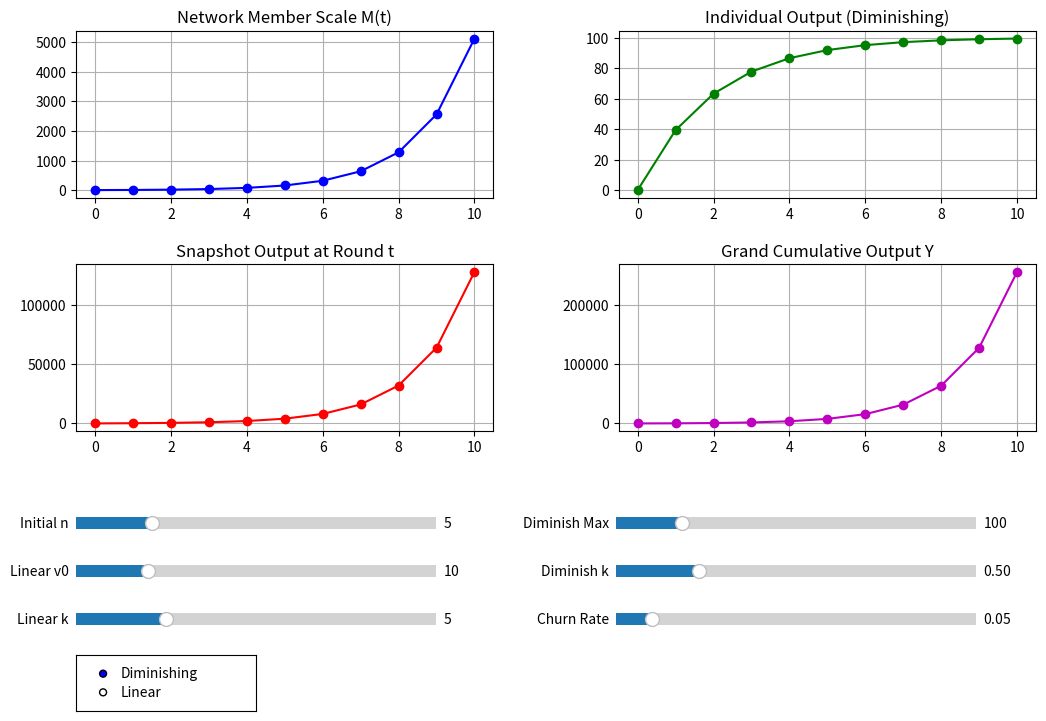

Here is the Python script that generated this plot:
import numpy as np
import matplotlib.pyplot as plt
from matplotlib.widgets import Slider, RadioButtons

# 1. EXPONENTIAL MEMBER GROWTH 
def get_member_count(n, t):
    return n * (2 ** t)

def get_cohort_size(n, c_round):
    return n if c_round == 0 else n * (2 ** (c_round - 1))

# 2. NETWORK AGGREGATOR WITH CHURN 
def simulate_network(n, t_max, mode, v0, k_lin, vmax, k_dim, churn_rate):
    round_vals = []
    cum_vals = []
    running_total = 0
    
    for t in range(t_max + 1):
        r_total = 0
        for c_round in range(t + 1):
            base_size = get_cohort_size(n, c_round)
            tenure = t - c_round
            
            # Apply churn reduction: retention = (1 - churn_rate)^tenure
            active_size = base_size * ((1.0 - churn_rate) ** tenure)
            
            if mode == 'Linear':
                val = v0 + (k_lin * tenure)
            else:
                val = vmax * (1.0 - np.exp(-k_dim * tenure))
                
            r_total += active_size * val
            
        running_total += r_total
        round_vals.append(r_total)
        cum_vals.append(running_total)
        
    return round_vals, cum_vals

# 3. INTERACTIVE DESKTOP INTERFACE 
t_max = 10
initial_n = 5
init_v0 = 10
init_klin = 5.0
init_vmax = 100
init_kdim = 0.5
init_churn = 0.05
init_mode = 'Diminishing'

fig, axs = plt.subplots(2, 2, figsize=(12, 8))
plt.subplots_adjust(left=0.1, bottom=0.38, hspace=0.4, wspace=0.3)

t_space = np.arange(t_max + 1)
r_vals, c_vals = simulate_network(initial_n, t_max, init_mode, init_v0, init_klin, init_vmax, init_kdim, init_churn)
m_vals = [get_member_count(initial_n, x) for x in t_space]

# Plot 1: Member Count
p1, = axs[0, 0].plot(t_space, m_vals, 'b-o')
axs[0, 0].set_title("Network Member Scale M(t)")
axs[0, 0].grid(True)

# Plot 2: Individual Curve
if init_mode == 'Linear':
    ind_vals = [init_v0 + (init_klin * x) for x in t_space]
else:
    ind_vals = [init_vmax * (1 - np.exp(-init_kdim * x)) for x in t_space]
p2, = axs[0, 1].plot(t_space, ind_vals, 'g-o')
axs[0, 1].set_title(f"Individual Output ({init_mode})")
axs[0, 1].grid(True)

# Plot 3: Snapshot Output At Time t
p3, = axs[1, 0].plot(t_space, r_vals, 'r-o')
axs[1, 0].set_title("Snapshot Output at Round t")
axs[1, 0].grid(True)

# Plot 4: Cumulative Value Y
p4, = axs[1, 1].plot(t_space, c_vals, 'm-o')
axs[1, 1].set_title("Grand Cumulative Output Y")
axs[1, 1].grid(True)

# SLIDERS & CONTROLS 
ax_n = plt.axes([0.1, 0.25, 0.3, 0.03])
ax_v0 = plt.axes([0.1, 0.19, 0.3, 0.03])
ax_klin = plt.axes([0.1, 0.13, 0.3, 0.03])
ax_vmax = plt.axes([0.55, 0.25, 0.3, 0.03])
ax_kdim = plt.axes([0.55, 0.19, 0.3, 0.03])
ax_churn = plt.axes([0.55, 0.13, 0.3, 0.03])
ax_mode = plt.axes([0.1, 0.03, 0.15, 0.07])

s_n = Slider(ax_n, 'Initial n', 1, 20, valinit=initial_n, valstep=1)
s_v0 = Slider(ax_v0, 'Linear v0', 0, 50, valinit=init_v0)
s_klin = Slider(ax_klin, 'Linear k', 0.0, 20.0, valinit=init_klin)
s_vmax = Slider(ax_vmax, 'Diminish Max', 10, 500, valinit=init_vmax)
s_kdim = Slider(ax_kdim, 'Diminish k', 0.05, 2.0, valinit=init_kdim)
s_churn = Slider(ax_churn, 'Churn Rate', 0.0, 0.5, valinit=init_churn)
r_mode = RadioButtons(ax_mode, ('Diminishing', 'Linear'), active=0)

def update(val):
    mode = r_mode.value_selected
    n = int(s_n.val)
    r_vals, c_vals = simulate_network(n, t_max, mode, s_v0.val, s_klin.val, s_vmax.val, s_kdim.val, s_churn.val)
    
    # Update populations
    m_new = [get_member_count(n, x) for x in t_space]
    p1.set_ydata(m_new)
    axs[0, 0].relim()
    axs[0, 0].autoscale_view()
    
    # Update individual trajectories
    if mode == 'Linear':
        ind_new = [s_v0.val + (s_klin.val * x) for x in t_space]
    else:
        ind_new = [s_vmax.val * (1.0 - np.exp(-s_kdim.val * x)) for x in t_space]
    p2.set_ydata(ind_new)
    axs[0, 1].set_title(f"Individual Output ({mode})")
    axs[0, 1].relim()
    axs[0, 1].autoscale_view()
    
    # Aggregate snapshots and cumulative totals
    p3.set_ydata(r_vals)
    axs[1, 0].relim()
    axs[1, 0].autoscale_view()
    
    p4.set_ydata(c_vals)
    axs[1, 1].relim()
    axs[1, 1].autoscale_view()
    
    fig.canvas.draw_idle()

for slider in [s_n, s_v0, s_klin, s_vmax, s_kdim, s_churn]:
    slider.on_changed(update)
r_mode.on_clicked(update)

plt.show()
